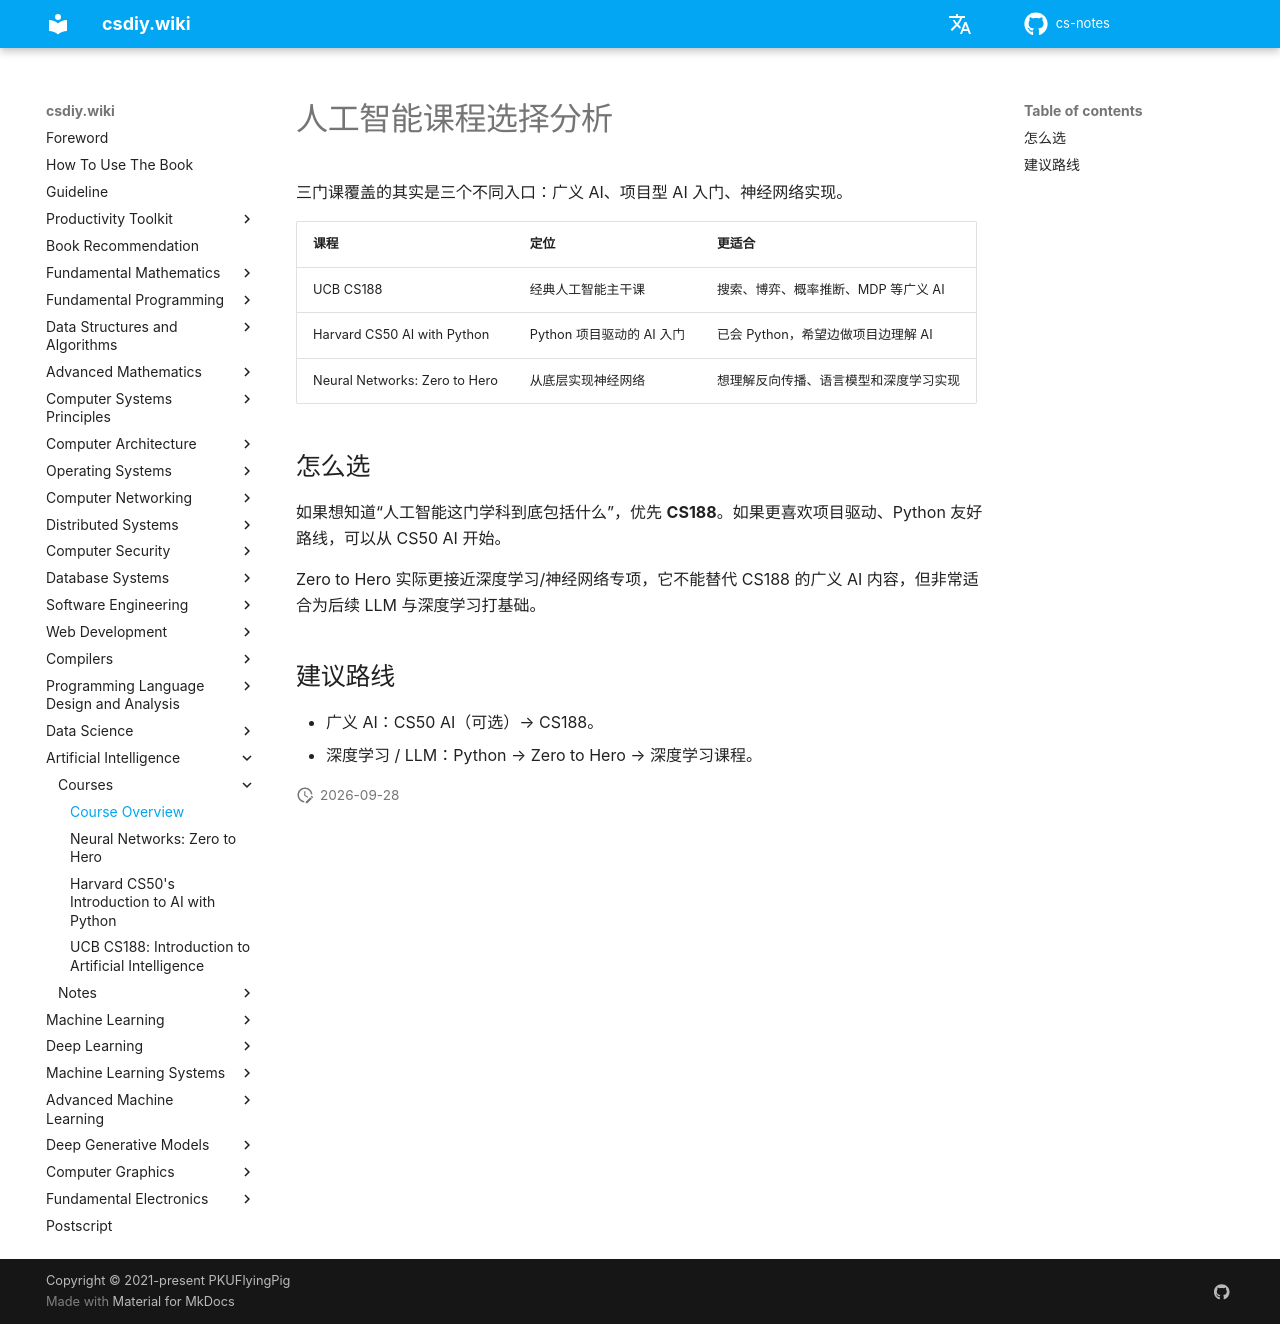

repository: mop74720-commits/cs-notes · page: en/人工智能/课程/index.html · generator: mkdocs

# 人工智能课程选择分析

三门课覆盖的其实是三个不同入口：广义 AI、项目型 AI 入门、神经网络实现。

| 课程 | 定位 | 更适合 |
| --- | --- | --- |
| UCB CS188 | 经典人工智能主干课 | 搜索、博弈、概率推断、MDP 等广义 AI |
| Harvard CS50 AI with Python | Python 项目驱动的 AI 入门 | 已会 Python，希望边做项目边理解 AI |
| Neural Networks: Zero to Hero | 从底层实现神经网络 | 想理解反向传播、语言模型和深度学习实现 |

## 怎么选

如果想知道“人工智能这门学科到底包括什么”，优先 **CS188**。如果更喜欢项目驱动、Python 友好路线，可以从 CS50 AI 开始。

Zero to Hero 实际更接近深度学习/神经网络专项，它不能替代 CS188 的广义 AI 内容，但非常适合为后续 LLM 与深度学习打基础。

## 建议路线

- 广义 AI：CS50 AI（可选）→ CS188。
- 深度学习 / LLM：Python → Zero to Hero → 深度学习课程。
